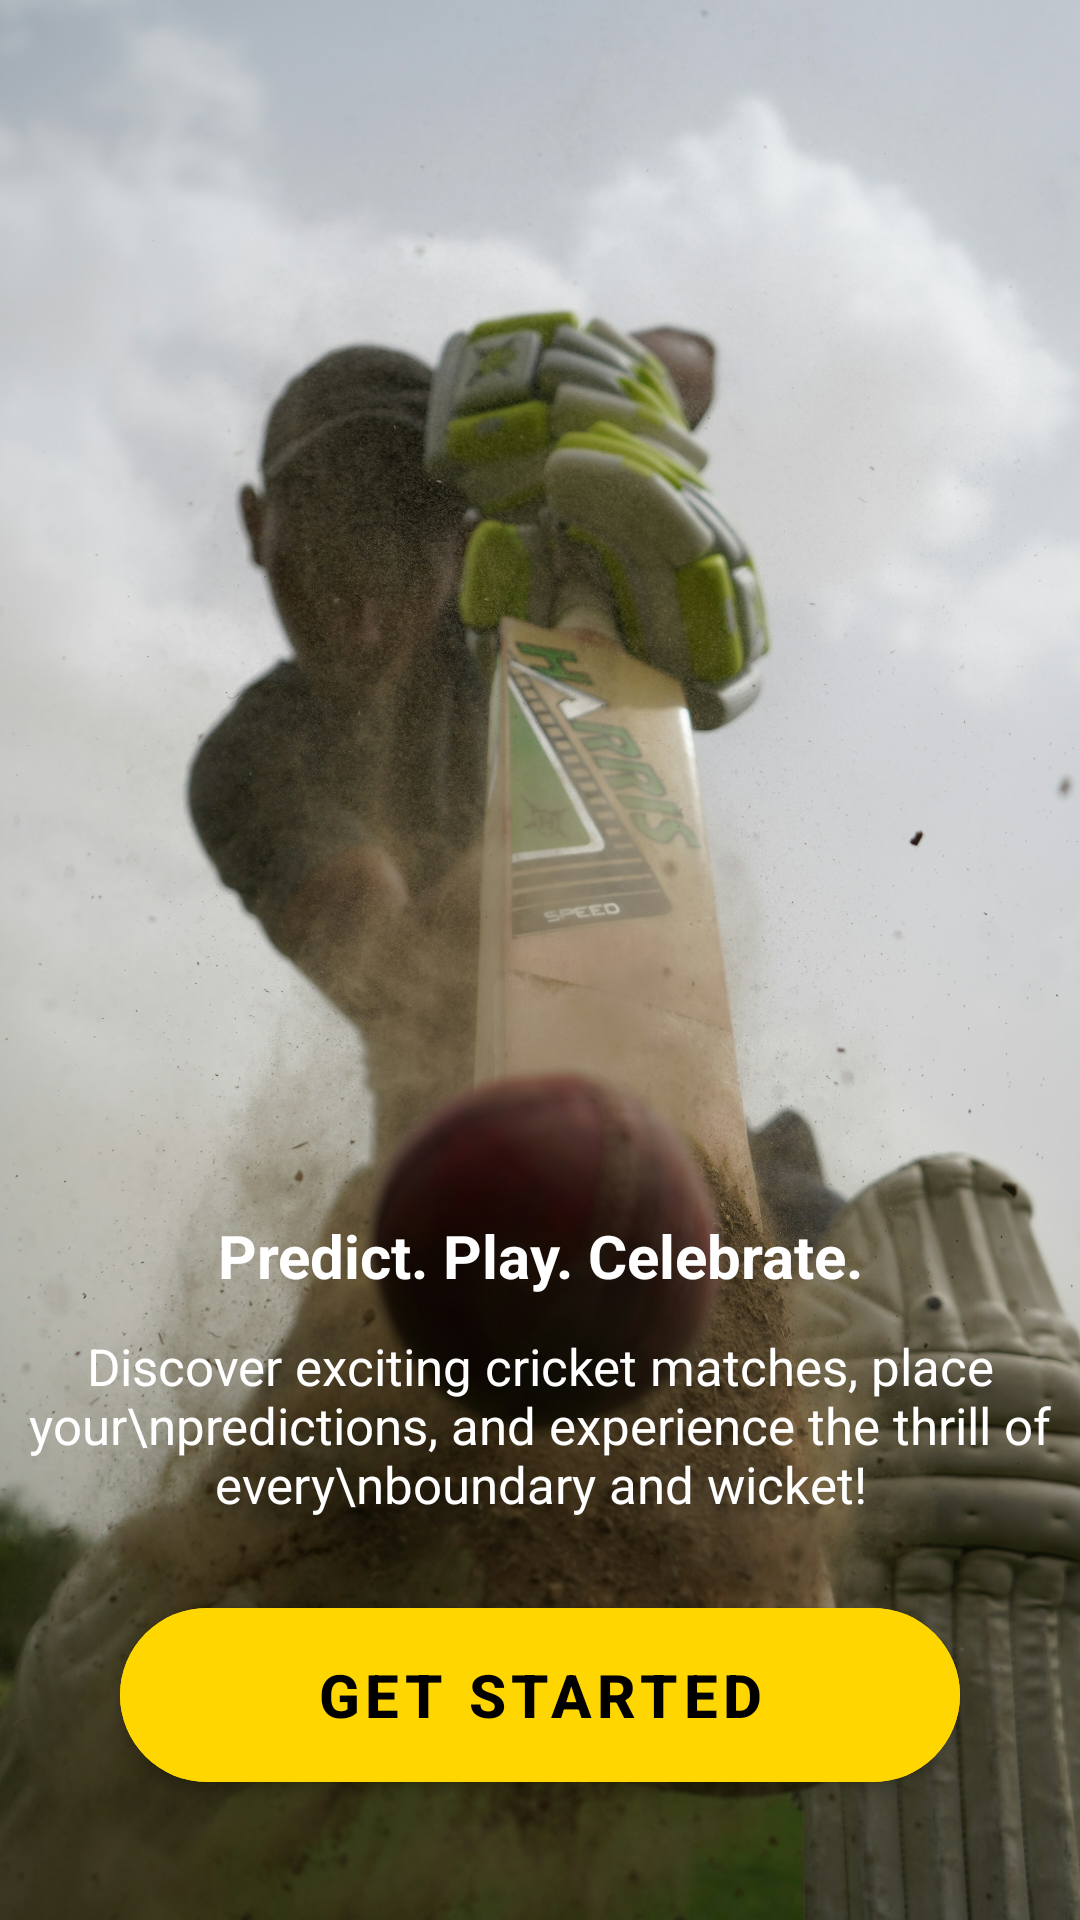

Reconstruct the res/layout file that produces this screen, plus the resources it refers to.
<!-- AndroidManifest.xml: application theme Theme.MyApplication -->
<!-- res/layout/fragment_welcome.xml -->
<?xml version="1.0" encoding="utf-8"?>
<androidx.constraintlayout.widget.ConstraintLayout xmlns:android="http://schemas.android.com/apk/res/android"
    xmlns:app="http://schemas.android.com/apk/res-auto"
    xmlns:tools="http://schemas.android.com/tools"
    android:id="@+id/welcome_root"
    android:layout_width="match_parent"
    android:layout_height="match_parent"
    tools:context=".presentation.ui.fragments.onboarding.WelcomeFragment">

    <ImageView
        android:id="@+id/background_image"
        android:layout_width="0dp"
        android:layout_height="0dp"
        android:scaleType="centerCrop"
        android:src="@drawable/welcome_bg"
        app:layout_constraintBottom_toBottomOf="parent"
        app:layout_constraintEnd_toEndOf="parent"
        app:layout_constraintStart_toStartOf="parent"
        app:layout_constraintTop_toTopOf="parent" />

    <View
        android:layout_width="0dp"
        android:layout_height="200dp"
        android:background="@drawable/bottom_gradient"
        app:layout_constraintBottom_toBottomOf="parent"
        app:layout_constraintEnd_toEndOf="parent"
        app:layout_constraintStart_toStartOf="parent" />

    <TextView
        android:id="@+id/title_text"
        android:layout_width="0dp"
        android:layout_height="wrap_content"
        android:layout_marginBottom="12dp"
        android:gravity="center"
        android:text="Predict. Play. Celebrate."
        android:textColor="@android:color/white"
        android:textSize="20sp"
        android:textStyle="bold"
        app:layout_constraintBottom_toTopOf="@+id/description_text"
        app:layout_constraintEnd_toEndOf="parent"
        app:layout_constraintStart_toStartOf="parent" />

    <TextView
        android:id="@+id/description_text"
        android:layout_width="0dp"
        android:layout_height="wrap_content"
        android:layout_marginBottom="24dp"
        android:gravity="center"
        android:text="Discover exciting cricket matches, place your\npredictions, and experience the thrill of every\nboundary and wicket!"
        android:textColor="@android:color/white"
        android:textSize="17sp"
        app:layout_constraintBottom_toTopOf="@+id/next_material_button"
        app:layout_constraintEnd_toEndOf="parent"
        app:layout_constraintStart_toStartOf="parent" />

    <com.google.android.material.button.MaterialButton
        android:id="@+id/next_material_button"
        android:layout_width="match_parent"
        android:layout_height="70dp"
        android:layout_marginHorizontal="40dp"
        android:layout_marginBottom="40dp"
        android:backgroundTint="#FFD600"
        android:paddingLeft="24dp"
        android:paddingRight="24dp"
        android:text="Get Started"
        android:textColor="@android:color/black"
        android:textSize="20sp"
        android:textStyle="bold"
        app:cornerRadius="50dp"
        app:layout_constraintBottom_toBottomOf="parent"
        app:layout_constraintEnd_toEndOf="parent"
        app:layout_constraintStart_toStartOf="parent" />

</androidx.constraintlayout.widget.ConstraintLayout>
<!-- resources referenced by this layout -->
<resources>
  <!-- drawable welcome_bg: jpg bitmap (drawable, 680812 bytes) -->
  <style name="Theme.MyApplication" parent="Base.Theme.MyApplication" />
  <style name="Base.Theme.MyApplication" parent="Theme.MaterialComponents.DayNight.NoActionBar">
          <item name="android:statusBarColor">@color/white</item>
          <item name="android:navigationBarColor">@color/white</item>
          <item name="android:forceDarkAllowed" tools:targetApi="29">false</item>
          <item name="android:windowLightNavigationBar" tools:targetApi="27">true</item>
          <item name="android:windowLightStatusBar">true</item>
      </style>
  <color name="white">#FFFFFFFF</color>
</resources>
